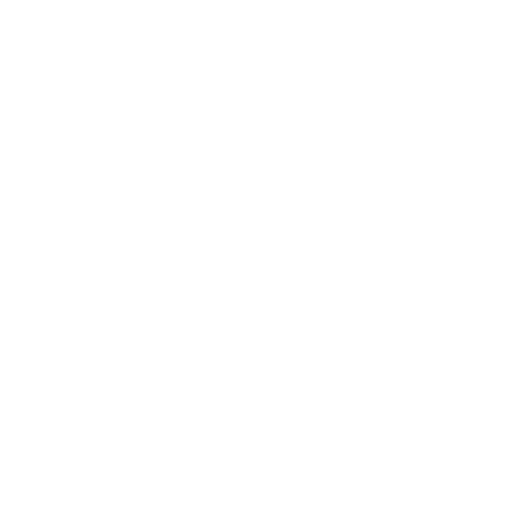
t = 0.00 s
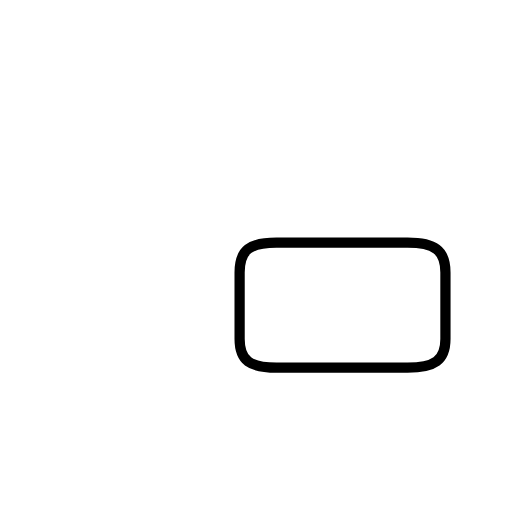
t = 1.81 s
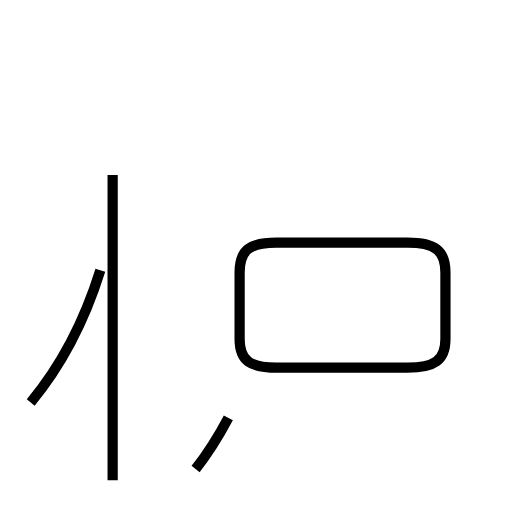
t = 3.32 s
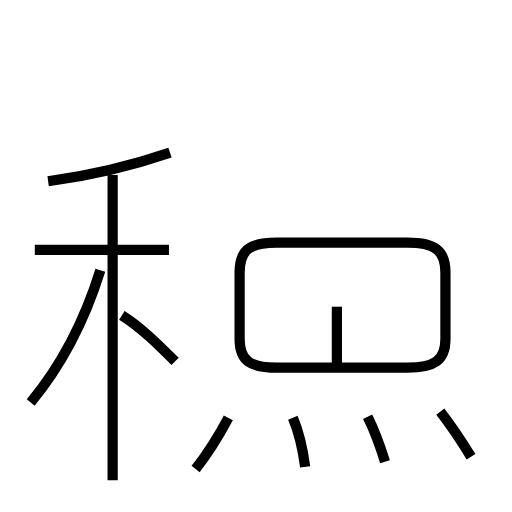
t = 4.91 s
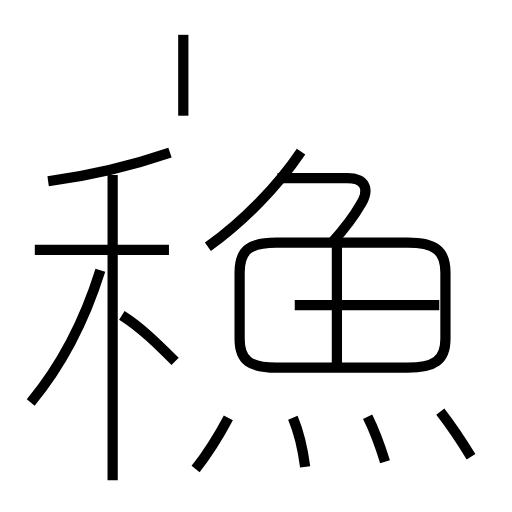
t = 6.60 s
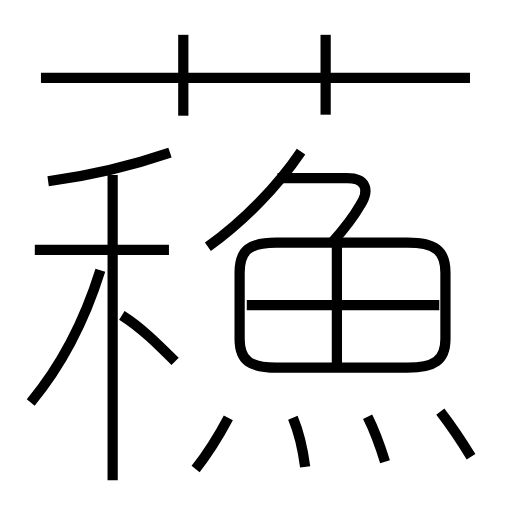
t = 8.23 s

The animated SVG that drew these frames (rendered in a browser with its animation timeline set to each time). Animation: 17 SMIL elements (animate=17); one cycle of 8.23 s.

<?xml version='1.0' encoding='utf-8'?>
<svg viewBox="0.0 -6.0 50.0 50.0" version="1.1" xmlns="http://www.w3.org/2000/svg"><rect x="-1000" y="-1000" width="2000" height="2000" stroke="white" fill="white" /><g style="fill:none;stroke:#000000;stroke-width:1"><path d="M 27.0 -8.1 L 39.8 -8.1 C 42.4 -8.1 43.5 -8.8 43.5 -10.9 L 43.5 -17.4 C 43.5 -19.6 42.4 -20.3 39.8 -20.3 L 27.0 -20.3 C 24.4 -20.3 23.4 -19.6 23.4 -17.4 L 23.4 -10.9 C 23.4 -8.8 24.4 -8.1 27.0 -8.1 Z " transform="translate(0.0 38.0)" stroke-dasharray="60.182227721961475" stroke-dashoffset="60.182227721961475"><animate attributeName="stroke-dashoffset" from="60.182227721961475" to="0" dur="1.8054668316588443s" begin="0s" fill="freeze" /></path><path d="M 3.0 -4.7 C 6.0 -8.3 8.3 -12.8 9.8 -17.6 " transform="translate(0.0 38.0)" stroke-dasharray="14.674479601077604" stroke-dashoffset="14.674479601077604"><animate attributeName="stroke-dashoffset" from="14.674479601077604" to="0" dur="0.4402343880323281s" begin="1.8054668316588443s" fill="freeze" /></path><path d="M 19.1 1.8 C 20.2 0.4 21.4 -1.5 22.3 -3.2 " transform="translate(0.0 38.0)" stroke-dasharray="5.943426682628358" stroke-dashoffset="5.943426682628358"><animate attributeName="stroke-dashoffset" from="5.943426682628358" to="0" dur="0.17830280047885072s" begin="2.2457012196911723s" fill="freeze" /></path><path d="M 11.0 2.9 L 11.0 -26.9 " transform="translate(0.0 38.0)" stroke-dasharray="29.799999999999997" stroke-dashoffset="29.799999999999997"><animate attributeName="stroke-dashoffset" from="29.799999999999997" to="0" dur="0.8939999999999999s" begin="2.424004020170023s" fill="freeze" /></path><path d="M 17.1 -8.7 C 15.4 -10.4 13.8 -12.0 11.9 -13.2 " transform="translate(0.0 38.0)" stroke-dasharray="6.891834824699973" stroke-dashoffset="6.891834824699973"><animate attributeName="stroke-dashoffset" from="6.891834824699973" to="0" dur="0.2067550447409992s" begin="3.318004020170023s" fill="freeze" /></path><path d="M 16.5 -19.6 L 3.4 -19.6 " transform="translate(0.0 38.0)" stroke-dasharray="13.1" stroke-dashoffset="13.1"><animate attributeName="stroke-dashoffset" from="13.1" to="0" dur="0.39299999999999996s" begin="3.5247590649110223s" fill="freeze" /></path><path d="M 29.8 1.6 C 29.5 -0.7 29.1 -2.0 28.6 -3.2 " transform="translate(0.0 38.0)" stroke-dasharray="4.96374787050717" stroke-dashoffset="4.96374787050717"><animate attributeName="stroke-dashoffset" from="4.96374787050717" to="0" dur="0.1489124361152151s" begin="3.917759064911022s" fill="freeze" /></path><path d="M 37.6 1.1 C 37.2 -0.2 36.6 -1.9 35.9 -3.3 " transform="translate(0.0 38.0)" stroke-dasharray="4.721948452350156" stroke-dashoffset="4.721948452350156"><animate attributeName="stroke-dashoffset" from="4.721948452350156" to="0" dur="0.14165845357050466s" begin="4.066671501026237s" fill="freeze" /></path><path d="M 4.7 -26.3 C 9.1 -26.9 12.8 -27.8 16.6 -29.1 " transform="translate(0.0 38.0)" stroke-dasharray="12.245266432960594" stroke-dashoffset="12.245266432960594"><animate attributeName="stroke-dashoffset" from="12.245266432960594" to="0" dur="0.3673579929888178s" begin="4.208329954596741s" fill="freeze" /></path><path d="M 46.0 0.6 C 45.2 -0.7 44.0 -2.5 43.0 -3.8 " transform="translate(0.0 38.0)" stroke-dasharray="5.327440446754933" stroke-dashoffset="5.327440446754933"><animate attributeName="stroke-dashoffset" from="5.327440446754933" to="0" dur="0.159823213402648s" begin="4.575687947585559s" fill="freeze" /></path><path d="M 32.9 -8.2 L 32.9 -19.9 " transform="translate(0.0 38.0)" stroke-dasharray="11.7" stroke-dashoffset="11.7"><animate attributeName="stroke-dashoffset" from="11.7" to="0" dur="0.351s" begin="4.735511160988207s" fill="freeze" /></path><path d="M 20.3 -19.9 C 23.8 -22.4 27.1 -25.8 29.4 -29.2 " transform="translate(0.0 38.0)" stroke-dasharray="13.07620529967639" stroke-dashoffset="13.07620529967639"><animate attributeName="stroke-dashoffset" from="13.07620529967639" to="0" dur="0.3922861589902917s" begin="5.0865111609882065s" fill="freeze" /></path><path d="M 32.5 -20.4 C 33.4 -21.4 34.4 -22.6 35.2 -24.0 C 36.2 -25.6 35.6 -26.6 33.9 -26.6 L 27.1 -26.6 " transform="translate(0.0 38.0)" stroke-dasharray="15.223568621489694" stroke-dashoffset="15.223568621489694"><animate attributeName="stroke-dashoffset" from="15.223568621489694" to="0" dur="0.4567070586446908s" begin="5.478797319978498s" fill="freeze" /></path><path d="M 17.9 -32.7 L 17.9 -40.6 " transform="translate(0.0 38.0)" stroke-dasharray="7.899999999999999" stroke-dashoffset="7.899999999999999"><animate attributeName="stroke-dashoffset" from="7.899999999999999" to="0" dur="0.23699999999999996s" begin="5.935504378623189s" fill="freeze" /></path><path d="M 42.9 -14.2 L 24.1 -14.2 " transform="translate(0.0 38.0)" stroke-dasharray="18.799999999999997" stroke-dashoffset="18.799999999999997"><animate attributeName="stroke-dashoffset" from="18.799999999999997" to="0" dur="0.564s" begin="6.172504378623189s" fill="freeze" /></path><path d="M 45.9 -36.4 L 4.0 -36.4 " transform="translate(0.0 38.0)" stroke-dasharray="41.9" stroke-dashoffset="41.9"><animate attributeName="stroke-dashoffset" from="41.9" to="0" dur="1.257s" begin="6.736504378623189s" fill="freeze" /></path><path d="M 31.8 -32.8 L 31.8 -40.6" transform="translate(0.0 38.0)" stroke-dasharray="7.800000000000004" stroke-dashoffset="7.800000000000004"><animate attributeName="stroke-dashoffset" from="7.800000000000004" to="0" dur="0.23400000000000012s" begin="7.9935043786231885s" fill="freeze" /></path></g></svg>
